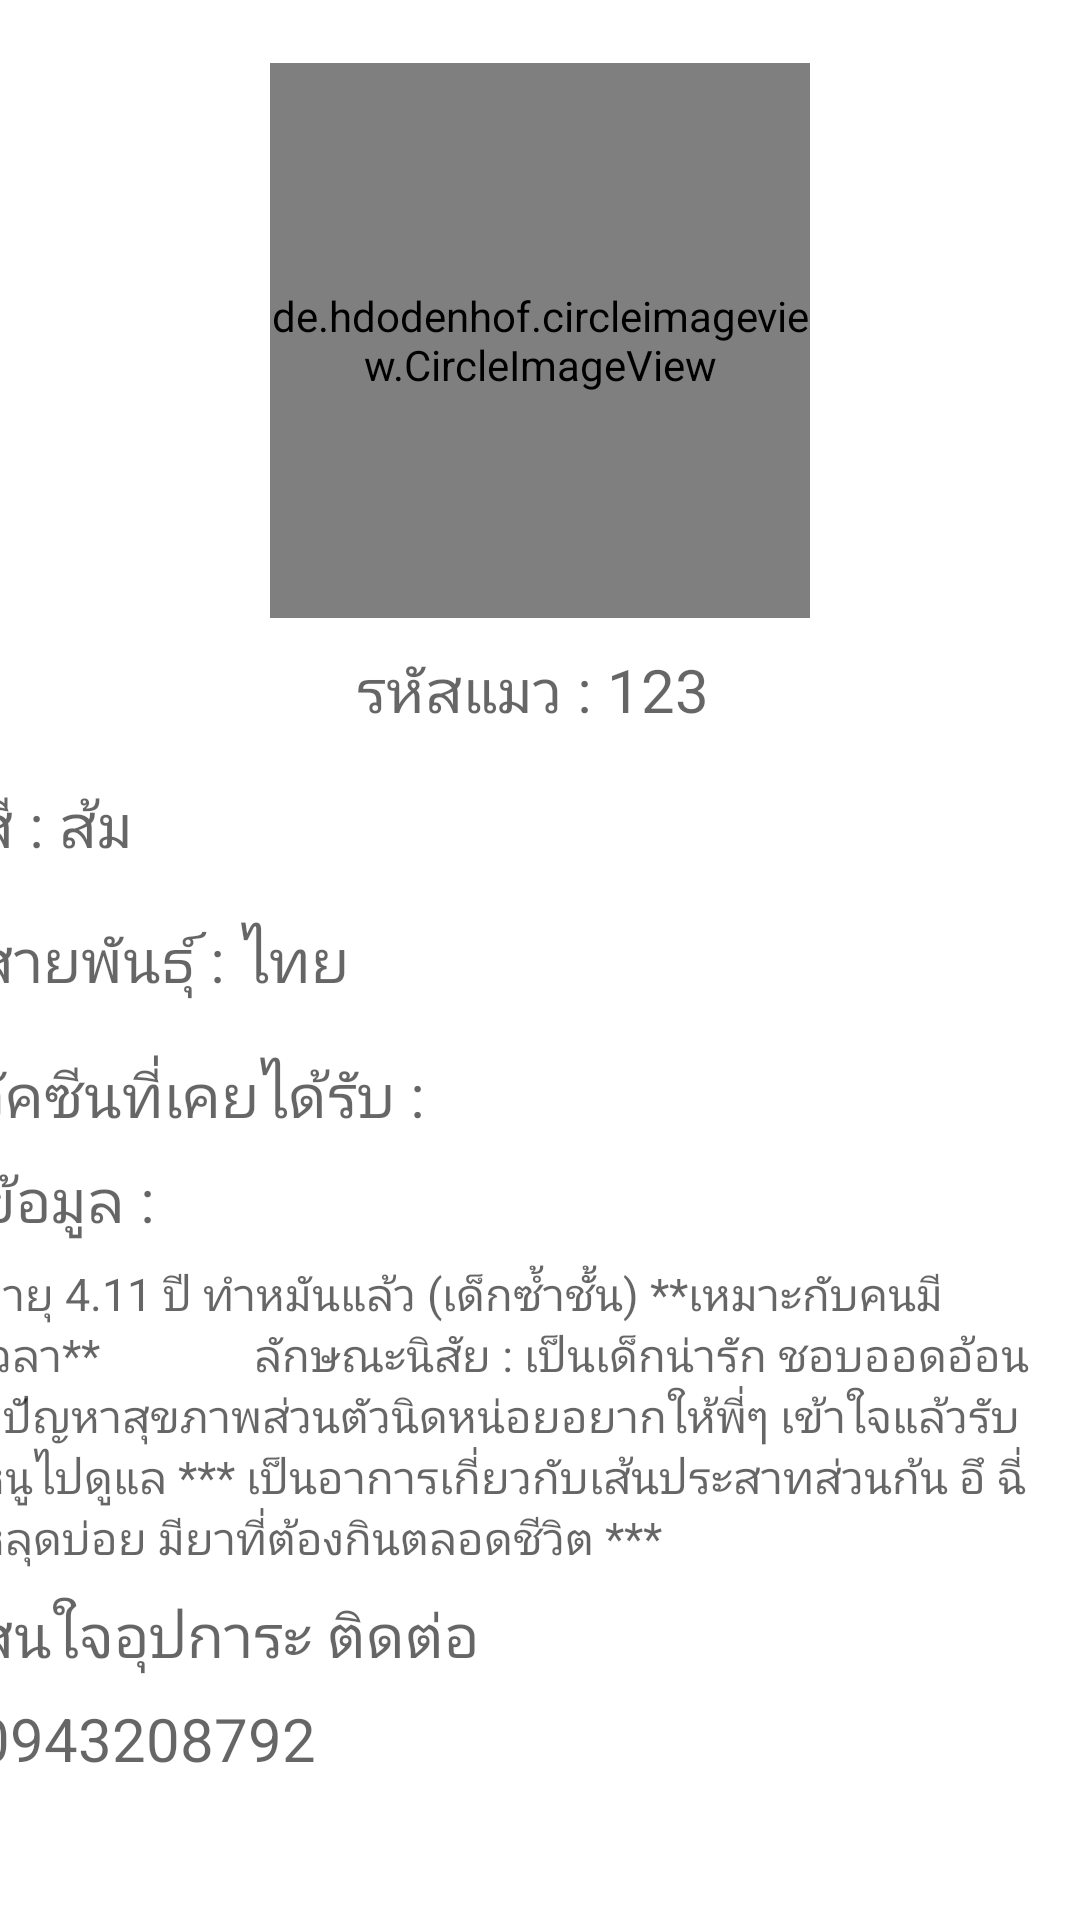

The Android layout XML behind this screen, and the referenced resources:
<!-- AndroidManifest.xml: application theme Theme.Kotlin_mobile -->
<!-- res/layout/fragment_activity_details.xml -->
<?xml version="1.0" encoding="utf-8"?>
<LinearLayout xmlns:android="http://schemas.android.com/apk/res/android"
    xmlns:tools="http://schemas.android.com/tools"
    android:layout_width="match_parent"
    android:layout_height="match_parent"
    xmlns:app="http://schemas.android.com/apk/res-auto"
    android:orientation="vertical"
    android:gravity="center"
    tools:context=".activity_details">

    <LinearLayout
        android:layout_width="436dp"
        android:layout_height="638dp"

        android:orientation="vertical">
        <de.hdodenhof.circleimageview.CircleImageView
            android:id="@+id/image_selected"
            android:layout_width="180dp"
            android:layout_height="185dp"
            android:layout_marginTop="20dp"
            android:layout_gravity="center"
            android:src="@drawable/cat"
            app:civ_border_color="#FF000000" />

        <TextView
            android:id="@+id/id"
            android:layout_width="wrap_content"
            android:layout_height="45dp"
            android:layout_gravity="center"
            android:hint="รหัสแมว : 123 "
            android:textColor="@color/black"
            android:textSize="20sp"
            android:layout_marginTop="10dp"/>

        <TextView
            android:id="@+id/color"
            android:layout_width="323dp"
            android:layout_height="45dp"
            android:layout_marginLeft="30dp"
            android:hint="สี : ส้ม"
            android:textColor="@color/black"
            android:textSize="20sp" />

        <TextView
            android:id="@+id/species"
            android:layout_width="327dp"
            android:layout_height="45dp"
            android:layout_marginLeft="30dp"
            android:hint="สายพันธ์ุ : ไทย"
            android:textColor="@color/black"
            android:textSize="20sp" />

        <TextView
            android:layout_width="332dp"
            android:layout_height="35dp"
            android:layout_marginLeft="30dp"
            android:hint="วัคซีนที่เคยได้รับ :"
            android:textColor="@color/black"
            android:textSize="20sp" />
        <TextView

            android:layout_width="200dp"
            android:layout_height="35dp"
            android:layout_marginLeft="30dp"
            android:hint="ข้อมูล :"
            android:textColor="@color/black"
            android:textSize="20sp" />

        <TextView

            android:layout_width="363dp"
            android:layout_height="110dp"
            android:layout_marginLeft="30dp"
            android:hint="อายุ 4.11 ปี ทำหมันแล้ว (เด็กซ้ำชั้น) **เหมาะกับคนมีเวลา**
             ลักษณะนิสัย : เป็นเด็กน่ารัก ชอบออดอ้อน มีปัญหาสุขภาพส่วนตัวนิดหน่อยอยากให้พี่ๆ เข้าใจแล้วรับหนูไปดูแล *** เป็นอาการเกี่ยวกับเส้นประสาทส่วนก้น อึ ฉี่ หลุดบ่อย มียาที่ต้องกินตลอดชีวิต ***"
            android:textColor="@color/black"
            android:textSize="15sp" />
        <TextView

            android:layout_width="200dp"
            android:layout_height="35dp"
            android:layout_marginLeft="30dp"
            android:hint="สนใจอุปการะ ติดต่อ"
            android:textColor="@color/black"
            android:textSize="20sp" />
        <TextView

            android:layout_width="200dp"
            android:layout_height="50dp"
            android:layout_marginLeft="30dp"
            android:hint="0943208792"
            android:textColor="@color/black"
            android:textSize="20sp" />


    </LinearLayout>

</LinearLayout>
<!-- resources referenced by this layout -->
<resources>
  <style name="Theme.Kotlin_mobile" parent="Theme.MaterialComponents.DayNight.DarkActionBar">
          
          <item name="colorPrimary">@color/purple_500</item>
          <item name="colorPrimaryVariant">@color/purple_700</item>
          <item name="colorOnPrimary">@color/white</item>
          
          <item name="colorSecondary">@color/teal_200</item>
          <item name="colorSecondaryVariant">@color/teal_700</item>
          <item name="colorOnSecondary">@color/black</item>
          
          <item name="android:statusBarColor" tools:targetApi="l">?attr/colorPrimaryVariant</item>
          
      </style>
  <!-- not gathered from this repository: default colours our renderer supplied (Android Studio template values) -->
  <color name="purple_500">#FF6200EE</color>
  <color name="purple_700">#FF3700B3</color>
  <color name="teal_200">#FF03DAC5</color>
  <color name="teal_700">#FF018786</color>
  <color name="black">#FF000000</color>
  <color name="white">#FFFFFFFF</color>
</resources>
